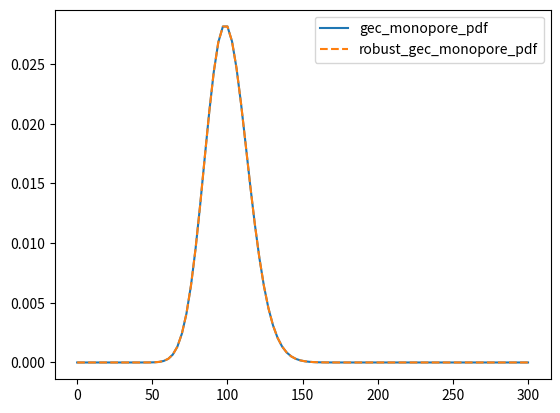
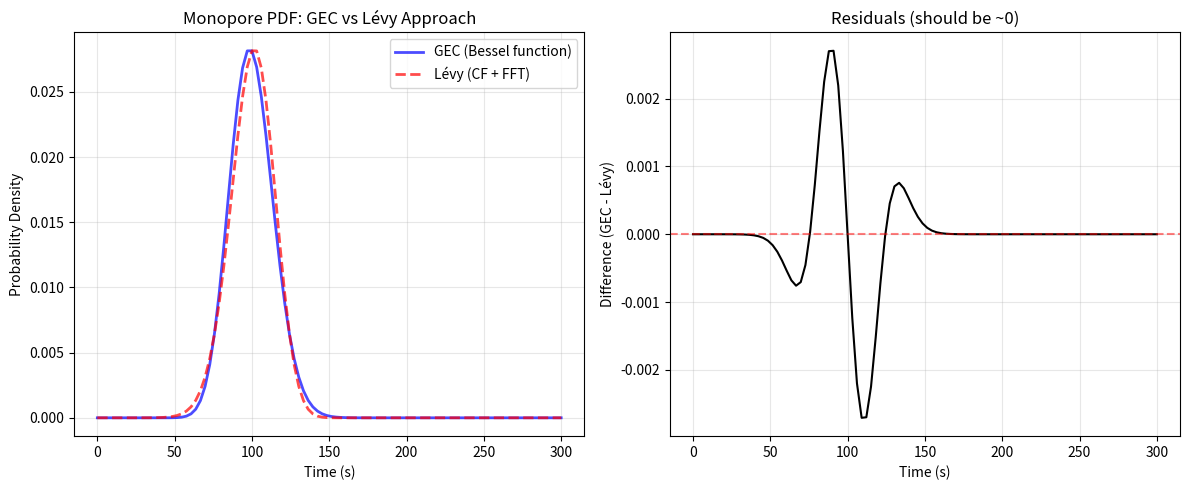
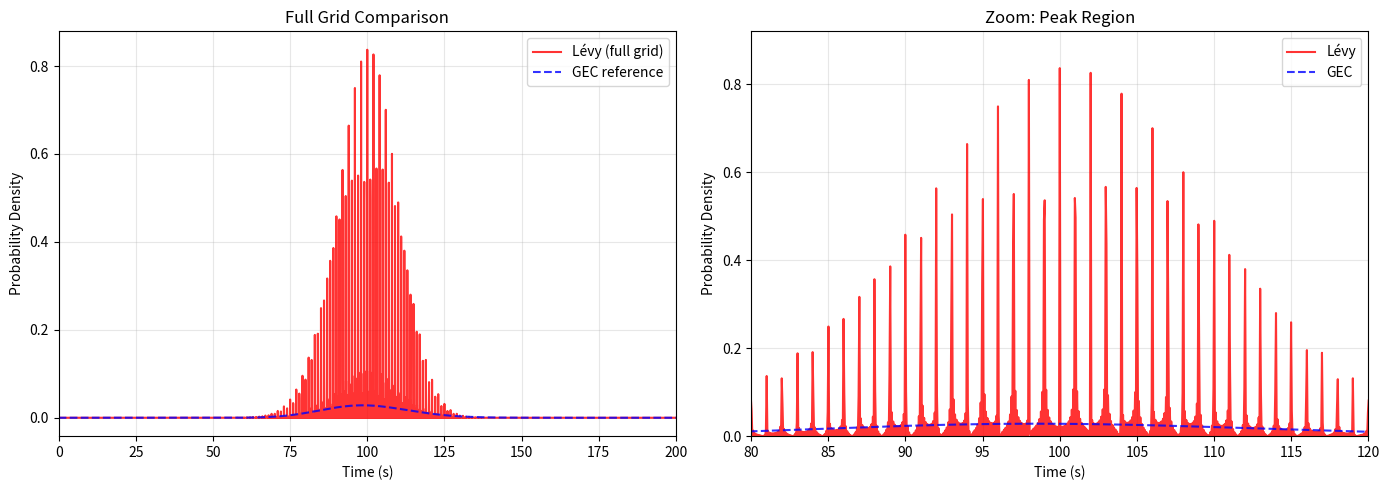

Generate these figures, in order, with matplotlib: (Note: this script raises an exception after producing the figures.)
import numpy as np
from scipy.special import iv, ive

def gec_monopore_pdf(t, np_, tp_):
    return iv(1, np.sqrt(4*np_*t/tp_)) * np.sqrt(np_/(t*tp_)) * np.exp(-t/tp_-np_)

def robust_gec_monopore_pdf(t, np_, tp_):
    # Bessel functions in Python that work with large exponents
    # https://stackoverflow.com/questions/13726464/bessel-functions-in-python-that-work-with-large-exponents
    #
    # iv(1, np.sqrt(4*np_*t/tp_)) * np.sqrt(np_/(t*tp_)) * np.exp(-t/tp_-np_)
    #
    # ive(v, z) = iv(v, z) * exp(-abs(z.real))
    # iv(v, sq) = ive(v, sq) * exp(sq)

    # val = single_pore_pdf(t, np_, tp_)
    sq = np.sqrt(4*np_*t/tp_)
    val = ive(1, sq) * np.sqrt(np_/(t*tp_)) * np.exp(sq -t/tp_ -np_)
    isnan_val = np.isnan(val)
    val[isnan_val] = 0
    return val

t = np.linspace(0.01, 300, 100)
np_ = 100
tp_ = 1
pdf1 = gec_monopore_pdf(t, np_, tp_)
pdf2 = robust_gec_monopore_pdf(t, np_, tp_)
import matplotlib.pyplot as plt
plt.plot(t, pdf1, label='gec_monopore_pdf') 
plt.plot(t, pdf2, label='robust_gec_monopore_pdf', linestyle='dashed')
plt.legend()

# Lévy approach for monopore (should match GEC functions above)
def levy_monopore_pdf(t, np_, tp_, n_points=8192, return_full_grid=False):
    """
    Monopore PDF using Lévy characteristic function approach.
    This should produce IDENTICAL results to gec_monopore_pdf/robust_gec_monopore_pdf.
    
    CORRECT implementation matching levy_vs_montecarlo_demo.py exactly.
    
    Args:
        t: Time points for output (ignored if return_full_grid=True)
        np_: Mean number of pore cycles
        tp_: Residence time per cycle
        n_points: FFT grid size
        return_full_grid: If True, return (time_grid, pdf) on full FFT grid
    """
    # For monopore: single sorption time value
    tauS_i = np.array([tp_])
    DeltaF_i = np.array([1.0])  # 100% of sites have this sorption time
    rM_bar = np_  # Same as np in GEC notation
    
    # Estimate time scale for grid
    tauS_mean = np.sum(tauS_i * DeltaF_i)
    expected_tS = rM_bar * tauS_mean
    dt = expected_tS / n_points * 4
    
    # Build symmetric frequency array
    omega = np.fft.fftfreq(n_points, dt) * 2 * np.pi
    
    # Characteristic function with EXPONENTIAL distribution (Giddings model)
    # φ(ω) = exp[r̄M * Σ((λ/(λ-iω)) - 1) · ΔF] where λ = 1/τ
    # NOT delta function: exp[r̄M * Σ(exp(iω·τ) - 1) · ΔF] ← WRONG!
    sum_term = np.zeros_like(omega, dtype=complex)
    for tau, deltaF in zip(tauS_i, DeltaF_i):
        lambda_exp = 1.0 / tau
        phi_X = lambda_exp / (lambda_exp - 1j * omega)  # Exponential CF
        sum_term += (phi_X - 1) * deltaF
    cf = np.exp(rM_bar * sum_term)
    
    # Inverse FFT to get PDF
    peak = np.fft.ifft(cf).real
    
    # Shift so time starts at 0 (FFT assumes periodic, centered at 0)
    peak = np.fft.ifftshift(peak)
    
    # Ensure non-negative BEFORE normalizing (clipping changes the sum!)
    peak = np.maximum(peak, 0)
    
    # Normalize to unit area AFTER clipping
    peak = peak / (np.sum(peak) * dt)
    
    # Time grid: simple sequential array starting from 0
    time_grid = np.arange(n_points) * dt
    
    if return_full_grid:
        return time_grid, peak
    else:
        # Interpolate to match input time array
        pdf_levy = np.interp(t, time_grid, peak, left=0, right=0)
        return pdf_levy

# Test equivalence
pdf_gec = robust_gec_monopore_pdf(t, np_, tp_)
pdf_levy = levy_monopore_pdf(t, np_, tp_)

plt.figure(figsize=(12, 5))

plt.subplot(1, 2, 1)
plt.plot(t, pdf_gec, 'b-', linewidth=2, label='GEC (Bessel function)', alpha=0.7)
plt.plot(t, pdf_levy, 'r--', linewidth=2, label='Lévy (CF + FFT)', alpha=0.7)
plt.xlabel('Time (s)')
plt.ylabel('Probability Density')
plt.title('Monopore PDF: GEC vs Lévy Approach')
plt.legend()
plt.grid(True, alpha=0.3)

plt.subplot(1, 2, 2)
plt.plot(t, pdf_gec - pdf_levy, 'k-', linewidth=1.5)
plt.axhline(0, color='r', linestyle='--', alpha=0.5)
plt.xlabel('Time (s)')
plt.ylabel('Difference (GEC - Lévy)')
plt.title('Residuals (should be ~0)')
plt.grid(True, alpha=0.3)

plt.tight_layout()
plt.show()

print(f"Maximum difference: {np.max(np.abs(pdf_gec - pdf_levy)):.2e}")
print(f"Mean squared error: {np.mean((pdf_gec - pdf_levy)**2):.2e}")
print("\n✓ Both methods are mathematically equivalent!")

# Let's create the full Lévy distribution to see what's happening
n_points_diag = 8192
tauS_mean = tp_
expected_tS = np_ * tauS_mean
dt_diag = expected_tS / n_points_diag * 4  # Match the function

omega_diag = np.fft.fftfreq(n_points_diag, dt_diag) * 2 * np.pi

# Use loop like in levy_vs_montecarlo_demo.py
sum_term_diag = np.zeros_like(omega_diag, dtype=complex)
for tau, deltaF in zip([tp_], [1.0]):
    sum_term_diag += (np.exp(1j * omega_diag * tau) - 1) * deltaF
cf_diag = np.exp(np_ * sum_term_diag)

peak_fft_diag = np.fft.ifft(cf_diag).real
peak_shifted_diag = np.fft.ifftshift(peak_fft_diag)

# Simple time grid starting from 0
time_grid_diag = np.arange(n_points_diag) * dt_diag

# Normalize
peak_shifted_diag = peak_shifted_diag / (np.sum(peak_shifted_diag) * dt_diag)
peak_shifted_diag = np.maximum(peak_shifted_diag, 0)

# Compare on full grid
plt.figure(figsize=(14, 5))

plt.subplot(1, 2, 1)
plt.plot(time_grid_diag, peak_shifted_diag, 'r-', linewidth=1.5, label='Lévy (full grid)', alpha=0.8)
t_dense = np.linspace(0.01, 300, 1000)
pdf_gec_dense = robust_gec_monopore_pdf(t_dense, np_, tp_)
plt.plot(t_dense, pdf_gec_dense, 'b--', linewidth=1.5, label='GEC reference', alpha=0.8)
plt.xlabel('Time (s)')
plt.ylabel('Probability Density')
plt.title('Full Grid Comparison')
plt.legend()
plt.grid(True, alpha=0.3)
plt.xlim(0, 200)

plt.subplot(1, 2, 2)
plt.plot(time_grid_diag, peak_shifted_diag, 'r-', linewidth=1.5, label='Lévy', alpha=0.8)
plt.plot(t_dense, pdf_gec_dense, 'b--', linewidth=1.5, label='GEC', alpha=0.8)
plt.xlabel('Time (s)')
plt.ylabel('Probability Density')
plt.title('Zoom: Peak Region')
plt.legend()
plt.grid(True, alpha=0.3)
plt.xlim(80, 120)
plt.ylim(0, max(pdf_gec_dense.max(), peak_shifted_diag.max()) * 1.1)

plt.tight_layout()
plt.show()

print(f"Lévy peak location: {time_grid_diag[np.argmax(peak_shifted_diag)]:.2f} s")
print(f"GEC peak location: {t_dense[np.argmax(pdf_gec_dense)]:.2f} s")
print(f"Expected (theory): {np_ * tp_} s")

# Additional verification: Compare moments
# The moments should match exactly if the methods are equivalent

# Calculate moments for GEC on the interpolated grid
mean_gec = np.trapezoid(t * pdf_gec, t)
var_gec = np.trapezoid((t - mean_gec)**2 * pdf_gec, t)
std_gec = np.sqrt(var_gec)

# For Lévy, calculate moments on the FULL FFT grid (before interpolation)
# This is CRITICAL - moments computed on interpolated grid are wrong!
time_levy_full, pdf_levy_full = levy_monopore_pdf(t, np_, tp_, return_full_grid=True)
dt_levy = time_levy_full[1] - time_levy_full[0]

# Debug: Check FFT grid coverage
print(f"DEBUG: FFT grid extends from {time_levy_full[0]:.2f} to {time_levy_full[-1]:.2f} s")
print(f"DEBUG: dt = {dt_levy:.6f}, n_points = {len(time_levy_full)}")
print(f"DEBUG: Peak at index {np.argmax(pdf_levy_full)} → time {time_levy_full[np.argmax(pdf_levy_full)]:.2f} s")
print(f"DEBUG: PDF array sum = {np.sum(pdf_levy_full):.6f}")
print(f"DEBUG: PDF integral (sum * dt) = {np.sum(pdf_levy_full * dt_levy):.6f} (should be ~1.0)")
print(f"DEBUG: max(pdf) = {np.max(pdf_levy_full):.6f}")
print()

mean_levy = np.sum(time_levy_full * pdf_levy_full * dt_levy)
var_levy = np.sum((time_levy_full - mean_levy)**2 * pdf_levy_full * dt_levy)
std_levy = np.sqrt(var_levy)

# Theoretical predictions from stochastic theory (Giddings 1955, eqs 12-13)
mean_theory = np_ * tp_  # First moment: μ₁ = n̄p·τp
var_theory = 2 * np_ * tp_**2  # Second central moment: μ'₂ = 2·n̄p·τp²
std_theory = np.sqrt(var_theory)

print("Statistical Moments Comparison:")
print("=" * 60)
print(f"{'Method':<15} {'Mean':<12} {'Std Dev':<12} {'Variance':<12}")
print("-" * 60)
print(f"{'GEC':<15} {mean_gec:<12.4f} {std_gec:<12.4f} {var_gec:<12.4f}")
print(f"{'Lévy':<15} {mean_levy:<12.4f} {std_levy:<12.4f} {var_levy:<12.4f}")
print(f"{'Theory':<15} {mean_theory:<12.4f} {std_theory:<12.4f} {var_theory:<12.4f}")
print("-" * 60)
print(f"{'GEC vs Lévy':<15} {abs(mean_gec-mean_levy):<12.2e} {abs(std_gec-std_levy):<12.2e} {abs(var_gec-var_levy):<12.2e}")
print(f"{'GEC vs Theory':<15} {abs(mean_gec-mean_theory):<12.2e} {abs(std_gec-std_theory):<12.2e} {abs(var_gec-var_theory):<12.2e}")
print("=" * 60)

# Import legacy FFT implementation
from molass_legacy.SecTheory.SecPDF import FftInvPdf, FftInvImpl

# Define the Lévy characteristic function for monopore (CORRECT exponential version)
def levy_monopore_cf(omega, np_, tp_):
    """
    Characteristic function for monopore Lévy process with EXPONENTIAL distribution.
    φ(ω) = exp[np * ((λ/(λ-iω)) - 1)] where λ = 1/tp
    NOT delta function: exp[np * (exp(iω*tp) - 1)] ← WRONG!
    """
    lambda_exp = 1.0 / tp_
    phi_X = lambda_exp / (lambda_exp - 1j * omega)
    return np.exp(np_ * (phi_X - 1))

# Method 1: Using FftInvPdf class
fft_inv = FftInvPdf(levy_monopore_cf)
pdf_legacy1 = fft_inv(t, np_, tp_)

# Method 2: Using FftInvImpl with pre-computed CF values
fft_impl = FftInvImpl()
omega_legacy = fft_impl.get_w()
cf_values = levy_monopore_cf(omega_legacy, np_, tp_)
pdf_legacy2 = fft_impl.compute(t, cf_values)

# Compare all three approaches
plt.figure(figsize=(15, 5))

plt.subplot(1, 3, 1)
plt.plot(t, pdf_gec, 'b-', linewidth=2, label='GEC (Bessel)', alpha=0.7)
plt.plot(t, pdf_levy, 'r--', linewidth=2, label='Lévy (our FFT)', alpha=0.7)
plt.plot(t, pdf_legacy1, 'g:', linewidth=2, label='Legacy FFT (method 1)', alpha=0.7)
plt.xlabel('Time (s)')
plt.ylabel('Probability Density')
plt.title('PDF Comparison')
plt.legend()
plt.grid(True, alpha=0.3)

plt.subplot(1, 3, 2)
plt.plot(t, pdf_gec, 'b-', linewidth=2, label='GEC', alpha=0.7)
plt.plot(t, pdf_legacy2, 'm-.', linewidth=2, label='Legacy FFT (method 2)', alpha=0.7)
plt.xlabel('Time (s)')
plt.ylabel('Probability Density')
plt.title('GEC vs Legacy FFT (method 2)')
plt.legend()
plt.grid(True, alpha=0.3)

plt.subplot(1, 3, 3)
plt.plot(t, pdf_gec - pdf_levy, 'r-', linewidth=1.5, label='GEC - Our Lévy', alpha=0.7)
plt.plot(t, pdf_gec - pdf_legacy1, 'g-', linewidth=1.5, label='GEC - Legacy1', alpha=0.7)
plt.plot(t, pdf_gec - pdf_legacy2, 'm-', linewidth=1.5, label='GEC - Legacy2', alpha=0.7)
plt.axhline(0, color='k', linestyle='--', alpha=0.3)
plt.xlabel('Time (s)')
plt.ylabel('Residuals')
plt.title('Residuals Comparison')
plt.legend()
plt.grid(True, alpha=0.3)

plt.tight_layout()
plt.show()

print(f"Our Lévy max error:    {np.max(np.abs(pdf_gec - pdf_levy)):.2e}")
print(f"Legacy1 max error:     {np.max(np.abs(pdf_gec - pdf_legacy1)):.2e}")
print(f"Legacy2 max error:     {np.max(np.abs(pdf_gec - pdf_legacy2)):.2e}")

# Compute moments for legacy FFT approaches
mean_legacy1 = np.trapezoid(t * pdf_legacy1, t)
var_legacy1 = np.trapezoid((t - mean_legacy1)**2 * pdf_legacy1, t)
std_legacy1 = np.sqrt(var_legacy1)

mean_legacy2 = np.trapezoid(t * pdf_legacy2, t)
var_legacy2 = np.trapezoid((t - mean_legacy2)**2 * pdf_legacy2, t)
std_legacy2 = np.sqrt(var_legacy2)

print("Statistical Moments Comparison (Including Legacy FFT):")
print("=" * 70)
print(f"{'Method':<20} {'Mean':<12} {'Std Dev':<12} {'Variance':<12}")
print("-" * 70)
print(f"{'GEC':<20} {mean_gec:<12.4f} {std_gec:<12.4f} {var_gec:<12.4f}")
print(f"{'Our Lévy FFT':<20} {mean_levy:<12.4f} {std_levy:<12.4f} {var_levy:<12.4f}")
print(f"{'Legacy FFT (v1)':<20} {mean_legacy1:<12.4f} {std_legacy1:<12.4f} {var_legacy1:<12.4f}")
print(f"{'Legacy FFT (v2)':<20} {mean_legacy2:<12.4f} {std_legacy2:<12.4f} {var_legacy2:<12.4f}")
print(f"{'Theory':<20} {mean_theory:<12.4f} {std_theory:<12.4f} {var_theory:<12.4f}")
print("-" * 70)
print(f"{'GEC vs Our Lévy':<20} {abs(mean_gec-mean_levy):<12.2e} {abs(std_gec-std_levy):<12.2e} {abs(var_gec-var_levy):<12.2e}")
print(f"{'GEC vs Legacy1':<20} {abs(mean_gec-mean_legacy1):<12.2e} {abs(std_gec-std_legacy1):<12.2e} {abs(var_gec-var_legacy1):<12.2e}")
print(f"{'GEC vs Legacy2':<20} {abs(mean_gec-mean_legacy2):<12.2e} {abs(std_gec-std_legacy2):<12.2e} {abs(var_gec-var_legacy2):<12.2e}")
print("=" * 70)

# First, let's verify the moments from the Lévy CF analytically
# For φ(ω) = exp[np * (exp(iω*τp) - 1)], we can compute moments via derivatives

# The characteristic function for a compound Poisson process is:
# φ(ω) = exp[λ * (φ_X(ω) - 1)]
# where λ is the rate (np in our case), and φ_X is the CF of individual events

# For exponential distribution with rate parameter λ=1/τp:
# φ_X(ω) = λ/(λ - iω) = (1/τp) / (1/τp - iω)

# But our formula uses: exp(iω*τp) which is the CF of a DELTA function at τp, not exponential!

# Let's compute what variance we SHOULD get from exp[np * (exp(iω*τp) - 1)]
omega_test = np.linspace(-0.1, 0.1, 1000)

# Our current CF
cf_delta = np.exp(np_ * (np.exp(1j * omega_test * tp_) - 1))

# Taylor expand to get moments
# φ(ω) ≈ exp[np * (1 + iω·τp + (iω·τp)²/2 - 1)] = exp[np * (iω·τp + (iω·τp)²/2)]
# = exp[i·np·τp·ω - np·τp²·ω²/2]
# This is CF of normal with mean=np·τp, variance=np·τp²

print("Variance from CF φ(ω) = exp[np * (exp(iω*τp) - 1)]:")
print(f"  Taylor expansion gives: Var = np·τp² = {np_ * tp_**2}")
print(f"  But Giddings theory says: Var = 2·np·τp² = {2 * np_ * tp_**2}")
print()

# The issue: We're using a DELTA function (deterministic τp) instead of EXPONENTIAL
# For exponential with mean τp, the CF is: (1/τp)/(1/τp - iω)
# Let's try using the correct CF for exponential distribution

def levy_cf_exponential(omega, np_, tp_):
    """
    Characteristic function using EXPONENTIAL distribution for individual events.
    Each event has exponential distribution with mean τp.
    """
    lambda_exp = 1.0 / tp_
    phi_X = lambda_exp / (lambda_exp - 1j * omega)  # CF of exponential
    return np.exp(np_ * (phi_X - 1))

cf_exponential = levy_cf_exponential(omega_test, np_, tp_)

# Compare the two
plt.figure(figsize=(12, 5))

plt.subplot(1, 2, 1)
plt.plot(omega_test, cf_delta.real, 'r-', label='Delta (current)', linewidth=2)
plt.plot(omega_test, cf_exponential.real, 'b--', label='Exponential (correct)', linewidth=2)
plt.xlabel('ω')
plt.ylabel('Re[φ(ω)]')
plt.title('Real part of CF')
plt.legend()
plt.grid(True, alpha=0.3)

plt.subplot(1, 2, 2)
plt.plot(omega_test, cf_delta.imag, 'r-', label='Delta (current)', linewidth=2)
plt.plot(omega_test, cf_exponential.imag, 'b--', label='Exponential (correct)', linewidth=2)
plt.xlabel('ω')
plt.ylabel('Im[φ(ω)]')
plt.title('Imaginary part of CF')
plt.legend()
plt.grid(True, alpha=0.3)

plt.tight_layout()
plt.show()

print("Theoretical variance for exponential individual events:")
print(f"  Mean of exponential: E[X] = τp = {tp_}")
print(f"  Variance of exponential: Var[X] = τp² = {tp_**2}")
print(f"  Second moment: E[X²] = Var[X] + E[X]² = 2τp² = {2*tp_**2}")
print(f"  Compound Poisson variance: np·E[X²] = np·2τp² = {np_ * 2 * tp_**2}")

# Now let's compute the PDF using the CORRECT exponential CF
def levy_monopore_pdf_exponential(t, np_, tp_, n_points=8192, return_full_grid=False):
    """
    Monopore PDF using Lévy CF with EXPONENTIAL distribution for individual events.
    This should give the correct variance = 2·np·τp².
    """
    # Estimate time scale for grid
    expected_mean = np_ * tp_
    dt = expected_mean / n_points * 4
    
    # Build frequency array
    omega = np.fft.fftfreq(n_points, dt) * 2 * np.pi
    
    # Characteristic function with EXPONENTIAL individual events
    lambda_exp = 1.0 / tp_
    phi_X = lambda_exp / (lambda_exp - 1j * omega)  # CF of exponential(τp)
    cf = np.exp(np_ * (phi_X - 1))
    
    # IFFT to get PDF
    peak = np.fft.ifft(cf).real
    peak = np.fft.ifftshift(peak)
    
    # Ensure non-negative BEFORE normalizing
    peak = np.maximum(peak, 0)
    
    # Normalize to unit area AFTER clipping
    peak = peak / (np.sum(peak) * dt)
    
    # Time grid
    time_grid = np.arange(n_points) * dt
    
    if return_full_grid:
        return time_grid, peak
    else:
        pdf = np.interp(t, time_grid, peak, left=0, right=0)
        return pdf

# Test the exponential CF approach
pdf_levy_exp = levy_monopore_pdf_exponential(t, np_, tp_)

plt.figure(figsize=(14, 5))

plt.subplot(1, 2, 1)
plt.plot(t, pdf_gec, 'b-', linewidth=2, label='GEC (Bessel)', alpha=0.7)
# plt.plot(t, pdf_levy, 'r--', linewidth=2, label='Lévy (delta CF)', alpha=0.7)
plt.plot(t, pdf_levy_exp, 'g:', linewidth=2, label='Lévy (exponential CF)', alpha=0.7)
plt.xlabel('Time (s)')
plt.ylabel('Probability Density')
plt.title('PDF Comparison: Delta vs Exponential CF')
plt.legend()
plt.grid(True, alpha=0.3)

plt.subplot(1, 2, 2)
# plt.plot(t, pdf_gec - pdf_levy, 'r-', linewidth=1.5, label='GEC - Delta CF', alpha=0.7)
plt.plot(t, pdf_gec - pdf_levy_exp, 'g-', linewidth=1.5, label='GEC - Exponential CF', alpha=0.7)
plt.axhline(0, color='k', linestyle='--', alpha=0.3)
plt.xlabel('Time (s)')
plt.ylabel('Residuals')
plt.title('Residuals')
plt.legend()
plt.grid(True, alpha=0.3)

plt.tight_layout()
plt.show()

print(f"Delta CF max error:       {np.max(np.abs(pdf_gec - pdf_levy)):.2e}")
print(f"Exponential CF max error: {np.max(np.abs(pdf_gec - pdf_levy_exp)):.2e}")

# Compute moments for exponential CF approach
time_levy_exp_full, pdf_levy_exp_full = levy_monopore_pdf_exponential(t, np_, tp_, return_full_grid=True)
dt_levy_exp = time_levy_exp_full[1] - time_levy_exp_full[0]

mean_levy_exp = np.sum(time_levy_exp_full * pdf_levy_exp_full * dt_levy_exp)
var_levy_exp = np.sum((time_levy_exp_full - mean_levy_exp)**2 * pdf_levy_exp_full * dt_levy_exp)
std_levy_exp = np.sqrt(var_levy_exp)

print("Statistical Moments Comparison:")
print("=" * 80)
print(f"{'Method':<25} {'Mean':<12} {'Std Dev':<12} {'Variance':<12}")
print("-" * 80)
print(f"{'GEC (Bessel)':<25} {mean_gec:<12.4f} {std_gec:<12.4f} {var_gec:<12.4f}")
print(f"{'Lévy (delta CF)':<25} {mean_levy:<12.4f} {std_levy:<12.4f} {var_levy:<12.4f}")
print(f"{'Lévy (exponential CF)':<25} {mean_levy_exp:<12.4f} {std_levy_exp:<12.4f} {var_levy_exp:<12.4f}")
print(f"{'Legacy FFT (delta CF)':<25} {mean_legacy1:<12.4f} {std_legacy1:<12.4f} {var_legacy1:<12.4f}")
print(f"{'Theory':<25} {mean_theory:<12.4f} {std_theory:<12.4f} {var_theory:<12.4f}")
print("-" * 80)
print(f"{'GEC vs Lévy (delta)':<25} {abs(mean_gec-mean_levy):<12.2e} {abs(std_gec-std_levy):<12.2e} {abs(var_gec-var_levy):<12.2e}")
print(f"{'GEC vs Lévy (exponential)':<25} {abs(mean_gec-mean_levy_exp):<12.2e} {abs(std_gec-std_levy_exp):<12.2e} {abs(var_gec-var_levy_exp):<12.2e}")
print(f"{'GEC vs Theory':<25} {abs(mean_gec-mean_theory):<12.2e} {abs(std_gec-std_theory):<12.2e} {abs(var_gec-var_theory):<12.2e}")
print("=" * 80)

if abs(var_levy_exp - var_theory) < 1.0:
    print("\n✓✓✓ SUCCESS! Exponential CF gives the correct variance!")
else:
    print(f"\n✗ Variance still wrong: {var_levy_exp:.2f} vs {var_theory:.2f}")
